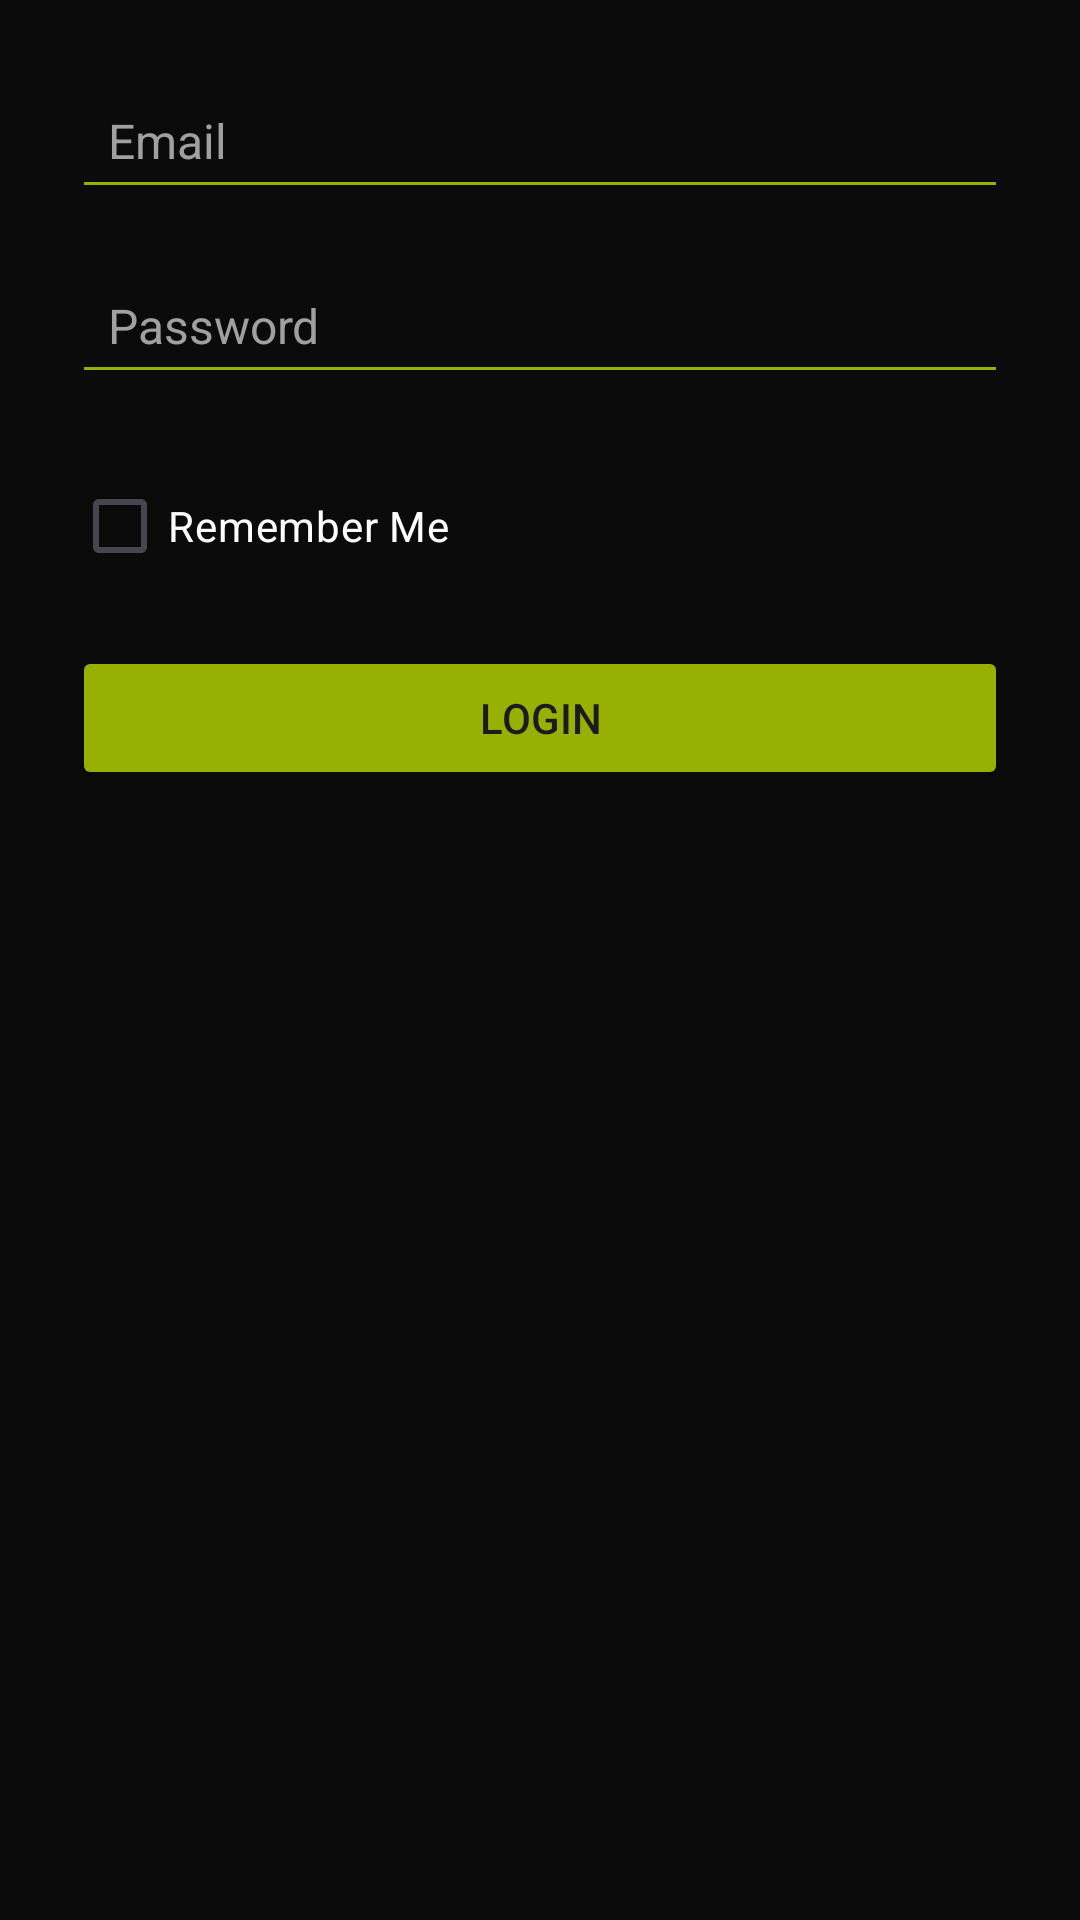

Produce the Android XML layout that renders to this screen, including the resource entries it uses.
<!-- AndroidManifest.xml: application theme Theme.M1project -->
<!-- res/layout/dialog_login.xml -->
<?xml version="1.0" encoding="utf-8"?>
<LinearLayout xmlns:android="http://schemas.android.com/apk/res/android"
    xmlns:app="http://schemas.android.com/apk/res-auto"
    xmlns:tools="http://schemas.android.com/tools"
    android:layout_width="match_parent"
    android:layout_height="wrap_content"
    android:background="#0b0b0b"
    android:padding="24dp"
    android:orientation="vertical">

    <EditText
        android:id="@+id/etDialogEmail"
        android:layout_width="match_parent"
        android:layout_height="wrap_content"
        android:layout_marginBottom="8dp"
        android:backgroundTint="#97B002"
        android:hint="Email"
        android:inputType="textEmailAddress"
        style="@style/AppEditTextStyle"
        tools:ignore="HardcodedText" />

    <EditText
        android:id="@+id/etDialogPassword"
        android:layout_width="match_parent"
        android:layout_height="wrap_content"
        android:layout_marginTop="8dp"
        android:backgroundTint="#97B002"
        android:hint="Password"
        android:inputType="textPassword"
        style="@style/AppEditTextStyle"
        tools:ignore="HardcodedText" />

    <CheckBox
        android:id="@+id/cbDialogRememberMe"
        android:layout_width="wrap_content"
        android:layout_height="wrap_content"
        android:layout_marginTop="8dp"
        android:backgroundTint="@null"
        android:buttonTint="#97B002"
        android:textColor="#FFFFFF"
        android:text="Remember Me"
        app:buttonIconTint="@null"
        tools:ignore="HardcodedText" />

    <Button
        android:id="@+id/btnDialogLogin"
        android:layout_width="match_parent"
        android:layout_height="wrap_content"
        android:padding="12dp"

        android:backgroundTint="#97B002"
        android:layout_marginTop="16dp"
        android:text="login" />
</LinearLayout>
<!-- resources referenced by this layout -->
<resources>
  <style name="AppEditTextStyle" parent="Widget.AppCompat.EditText">
          <item name="android:layout_width">match_parent</item>
          <item name="android:layout_height">wrap_content</item>
          <item name="android:backgroundTint">#97B002</item>
          <item name="android:textColorHint">#A0A0A0</item> 
          <item name="android:textColor">#FFFFFF</item>    
          <item name="android:padding">12dp</item>
          <item name="android:layout_marginBottom">12dp</item>
          <item name="android:textSize">16sp</item>
      </style>
  <style name="Theme.M1project" parent="Base.Theme.M1project" />
  <style name="Base.Theme.M1project" parent="Theme.Material3.DayNight.NoActionBar">
          
          
      </style>
</resources>
